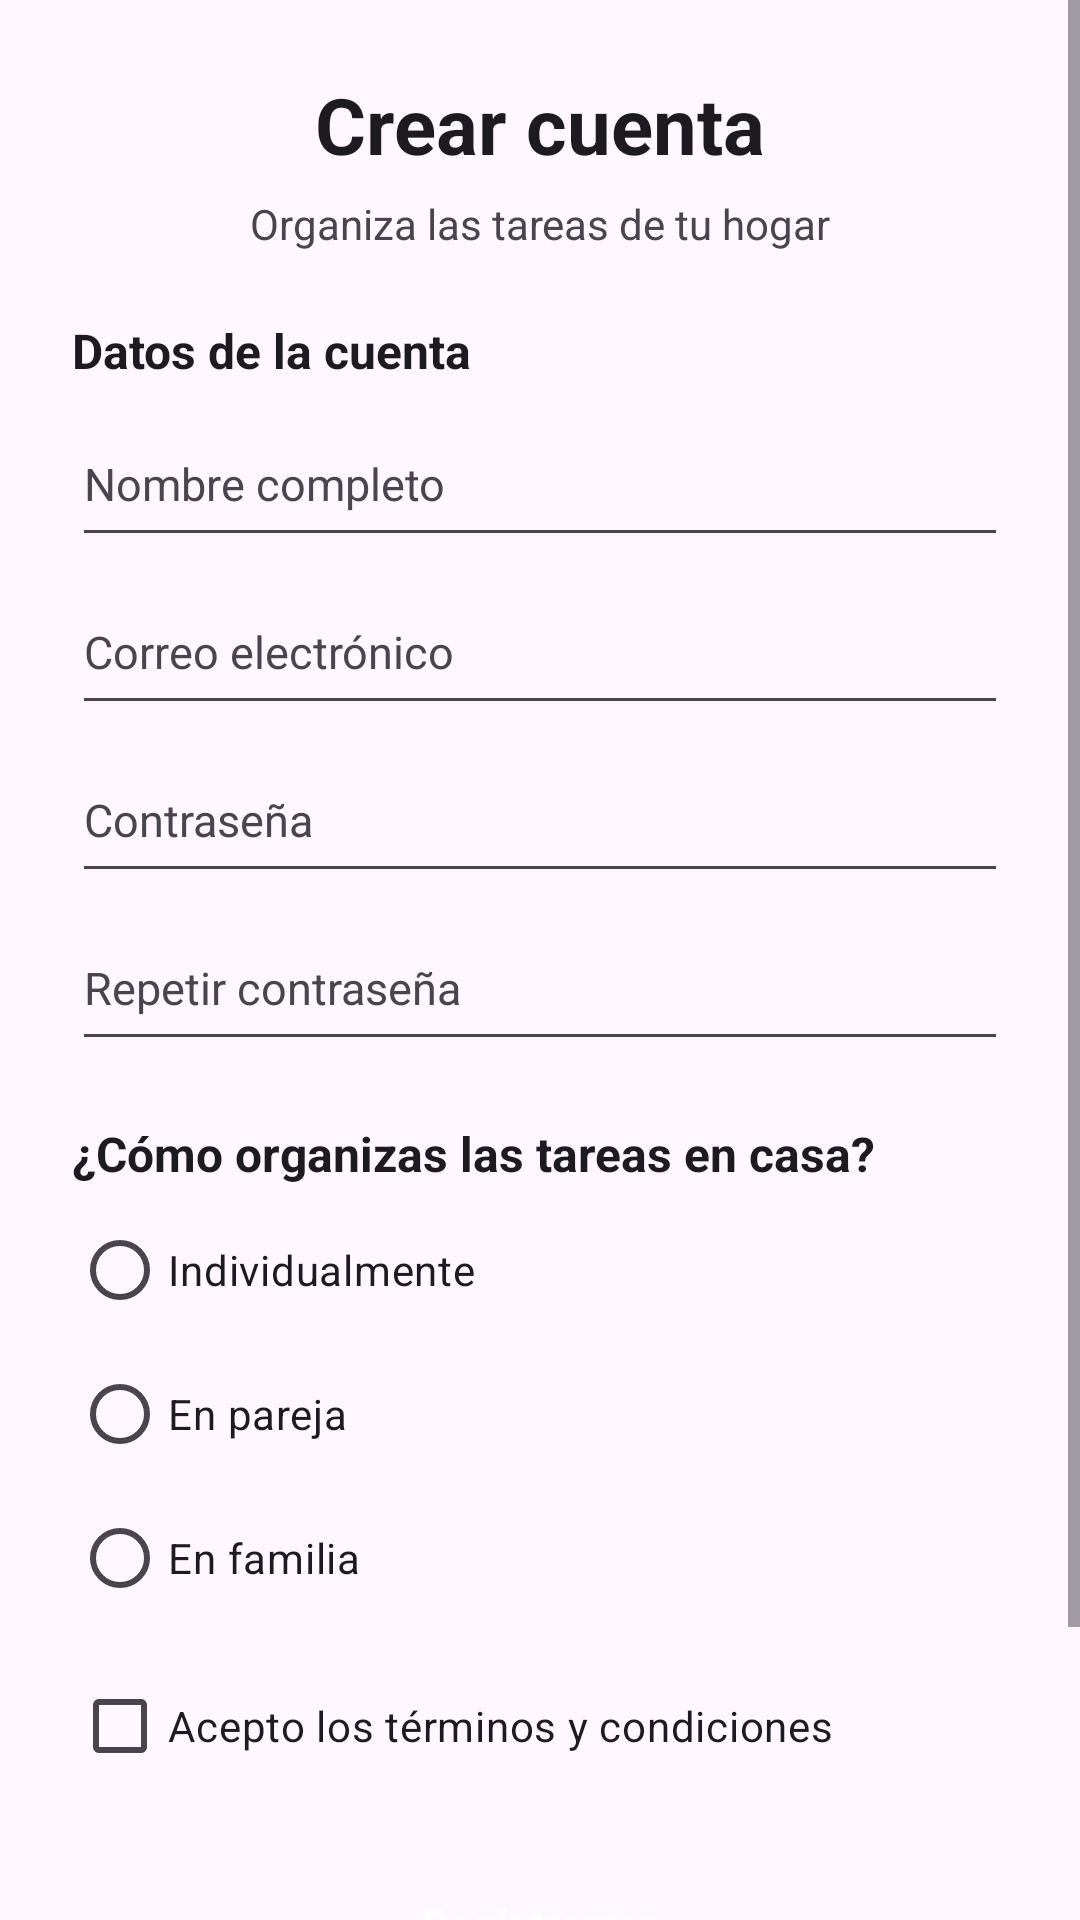

Android layout source for this screen:
<!-- AndroidManifest.xml: application theme Theme.TareasHogar -->
<!-- res/layout/activity_registro.xml -->
<?xml version="1.0" encoding="utf-8"?>
<ScrollView xmlns:android="http://schemas.android.com/apk/res/android"
    xmlns:tools="http://schemas.android.com/tools"
    android:id="@+id/pantallaRegistro"
    android:layout_width="match_parent"
    android:layout_height="match_parent"
    android:fillViewport="true"
    tools:context=".RegistroActivity">

    <LinearLayout
        android:layout_width="match_parent"
        android:layout_height="wrap_content"
        android:orientation="vertical"
        android:paddingStart="24dp"
        android:paddingEnd="24dp"
        android:paddingTop="24dp"
        android:paddingBottom="24dp">

        
        <TextView
            android:id="@+id/txtTituloRegistro"
            style="@style/Widget.TareasHogar.Titulo"
            android:layout_width="match_parent"
            android:layout_height="wrap_content"
            android:text="@string/registro_titulo" />

        
        <TextView
            android:id="@+id/txtSubtituloRegistro"
            style="@style/Widget.TareasHogar.Subtitulo"
            android:layout_width="match_parent"
            android:layout_height="wrap_content"
            android:layout_marginTop="6dp"
            android:text="@string/registro_subtitulo" />

        
        <TextView
            android:id="@+id/txtSeccionDatos"
            style="@style/Widget.TareasHogar.Etiqueta"
            android:layout_width="match_parent"
            android:layout_height="wrap_content"
            android:layout_marginTop="22dp"
            android:text="@string/registro_seccion_datos" />

        
        <EditText
            android:id="@+id/edtNombre"
            style="@style/Widget.TareasHogar.Campo"
            android:layout_width="match_parent"
            android:layout_height="wrap_content"
            android:layout_marginTop="6dp"
            android:autofillHints="name"
            android:hint="@string/registro_nombre_hint"
            android:inputType="textPersonName" />

        
        <EditText
            android:id="@+id/edtCorreo"
            style="@style/Widget.TareasHogar.Campo"
            android:layout_width="match_parent"
            android:layout_height="wrap_content"
            android:layout_marginTop="4dp"
            android:autofillHints="emailAddress"
            android:hint="@string/registro_correo_hint"
            android:inputType="textEmailAddress" />

        
        <EditText
            android:id="@+id/edtContrasena"
            style="@style/Widget.TareasHogar.Campo"
            android:layout_width="match_parent"
            android:layout_height="wrap_content"
            android:layout_marginTop="4dp"
            android:autofillHints="newPassword"
            android:hint="@string/registro_contrasena_hint"
            android:inputType="textPassword" />

        
        <EditText
            android:id="@+id/edtConfirmarContrasena"
            style="@style/Widget.TareasHogar.Campo"
            android:layout_width="match_parent"
            android:layout_height="wrap_content"
            android:layout_marginTop="4dp"
            android:autofillHints="newPassword"
            android:hint="@string/registro_confirmar_contrasena_hint"
            android:inputType="textPassword" />

        
        <TextView
            android:id="@+id/txtPreguntaOrganizacion"
            style="@style/Widget.TareasHogar.Etiqueta"
            android:layout_width="match_parent"
            android:layout_height="wrap_content"
            android:layout_marginTop="20dp"
            android:text="@string/registro_pregunta" />

        <RadioGroup
            android:id="@+id/rgOrganizacion"
            android:layout_width="match_parent"
            android:layout_height="wrap_content"
            android:layout_marginTop="4dp"
            android:orientation="vertical">

            <RadioButton
                android:id="@+id/rbIndividual"
                android:layout_width="match_parent"
                android:layout_height="wrap_content"
                android:minHeight="48dp"
                android:text="@string/registro_individual" />

            <RadioButton
                android:id="@+id/rbPareja"
                android:layout_width="match_parent"
                android:layout_height="wrap_content"
                android:minHeight="48dp"
                android:text="@string/registro_pareja" />

            <RadioButton
                android:id="@+id/rbFamilia"
                android:layout_width="match_parent"
                android:layout_height="wrap_content"
                android:minHeight="48dp"
                android:text="@string/registro_familia" />

        </RadioGroup>

        
        <CheckBox
            android:id="@+id/chkTerminos"
            android:layout_width="match_parent"
            android:layout_height="wrap_content"
            android:layout_marginTop="8dp"
            android:minHeight="48dp"
            android:text="@string/registro_terminos"
            android:textSize="14sp" />

        
        <Button
            android:id="@+id/btnRegistrar"
            style="@style/Widget.TareasHogar.Boton"
            android:layout_width="match_parent"
            android:layout_height="52dp"
            android:layout_marginTop="16dp"
            android:text="@string/registro_boton" />

        
        <TextView
            android:id="@+id/txtIrLogin"
            android:layout_width="match_parent"
            android:layout_height="wrap_content"
            android:layout_marginTop="16dp"
            android:minHeight="48dp"
            android:gravity="center"
            android:text="@string/registro_login"
            android:textColor="?attr/colorPrimary"
            android:textSize="14sp"
            android:onClick="btnIrLoginOnClick"/>

    </LinearLayout>

</ScrollView>
<!-- resources referenced by this layout -->
<resources>
  <string name="registro_boton">Registrarme</string>
  <string name="registro_confirmar_contrasena_hint">Repetir contraseña</string>
  <string name="registro_contrasena_hint">Contraseña</string>
  <string name="registro_correo_hint">Correo electrónico</string>
  <string name="registro_familia">En familia</string>
  <string name="registro_individual">Individualmente</string>
  <string name="registro_login">¿Ya tienes cuenta? Inicia sesión</string>
  <string name="registro_nombre_hint">Nombre completo</string>
  <string name="registro_pareja">En pareja</string>
  <string name="registro_pregunta">¿Cómo organizas las tareas en casa?</string>
  <string name="registro_seccion_datos">Datos de la cuenta</string>
  <string name="registro_subtitulo">Organiza las tareas de tu hogar</string>
  <string name="registro_terminos">Acepto los términos y condiciones</string>
  <string name="registro_titulo">Crear cuenta</string>
  <style name="Widget.TareasHogar.Boton" parent="Widget.Material3.Button">
          <item name="backgroundTint">@color/primario</item>
          <item name="android:textColor">@color/sobre_primario</item>
          <item name="android:textStyle">bold</item>
          <item name="android:textAllCaps">false</item>
      </style>
  <style name="Widget.TareasHogar.Campo" parent="">
          <item name="android:minHeight">52dp</item>
          <item name="android:textColor">?attr/colorOnSurface</item>
          <item name="android:textColorHint">?attr/colorOnSurfaceVariant</item>
          <item name="android:textSize">15sp</item>
      </style>
  <style name="Widget.TareasHogar.Etiqueta" parent="">
          <item name="android:textColor">?attr/colorOnSurface</item>
          <item name="android:textSize">16sp</item>
          <item name="android:textStyle">bold</item>
      </style>
  <style name="Widget.TareasHogar.Subtitulo" parent="">
          <item name="android:textColor">?attr/colorOnSurfaceVariant</item>
          <item name="android:textSize">14sp</item>
          <item name="android:gravity">center</item>
      </style>
  <style name="Widget.TareasHogar.Titulo" parent="">
          <item name="android:textColor">?attr/colorOnSurface</item>
          <item name="android:textSize">26sp</item>
          <item name="android:textStyle">bold</item>
          <item name="android:gravity">center</item>
      </style>
  <style name="Theme.TareasHogar" parent="Base.Theme.TareasHogar" />
  <color name="primario">#2E7D32</color>
  <color name="sobre_primario">#FFFFFF</color>
  <style name="Base.Theme.TareasHogar" parent="Theme.Material3.DayNight.NoActionBar">
          <item name="colorPrimary">@color/primario</item>
          <item name="colorOnPrimary">@color/sobre_primario</item>
      </style>
</resources>
